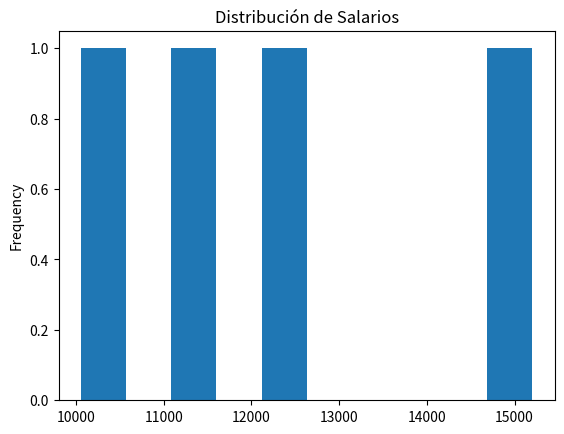
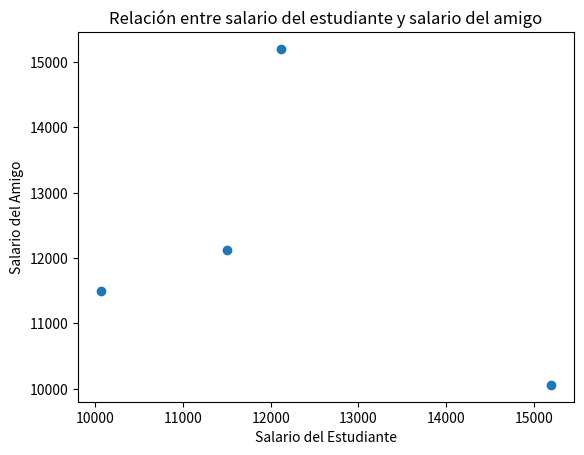
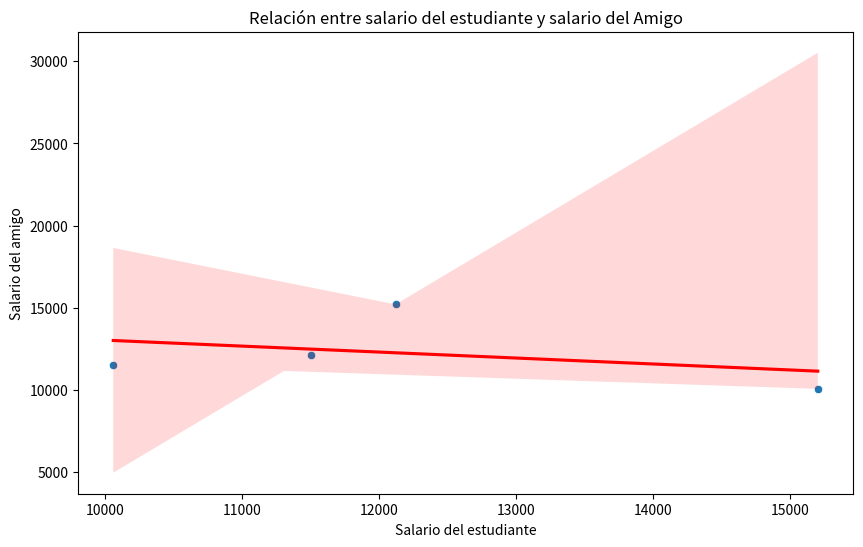
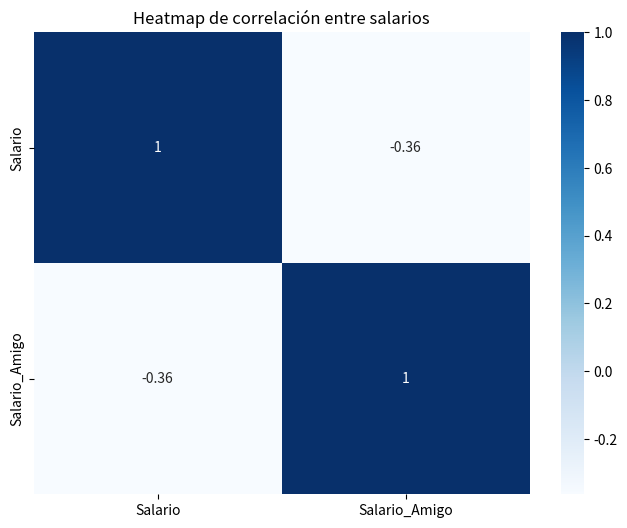

Here is the Python script that generated these plots, in order:
import pandas as pd
import numpy as np
import matplotlib.pyplot as plt
import seaborn as sns

estudiantes = {
    "ID": [1, 2, 3, 4],
    "Nombre": ["Manuel", "Tania", "Pedro", "Ana"]
}
df_estudiantes = pd.DataFrame(estudiantes)

amigos = {
    "ID": [1, 2, 3, 4],
    "Amigo_ID": [2, 3, 4, 1]
}
df_amigos = pd.DataFrame(amigos)

salario = {
    "ID": [1, 2, 3, 4],
    "Salario": [15200.1, 10060.2, 11500.5, 12120.0]
}
df_salario = pd.DataFrame(salario)

df = pd.merge(df_estudiantes, df_salario, on="ID")

df = pd.merge(df, df_amigos, on="ID")

df = pd.merge(df, df_salario, left_on="Amigo_ID", right_on="ID", suffixes=("", "_Amigo"))

hist_salario = df_salario['Salario'].plot(kind='hist', title='Distribución de Salarios')
fig = plt.gcf()
#save_plot(fig,filename="distribucion_salarios.png", dpi=300, show=False)

media_salario = df["Salario"].mean()
mediana_salario = df["Salario"].median()
desv_est_salario = df["Salario"].std()

estadisticas = {
    "Métrica": ["Media", "Mediana", "Desviación Estándar"],
    "Salario": [media_salario, mediana_salario, desv_est_salario]
}
df_estadisticas = pd.DataFrame(estadisticas)

print(df_estadisticas)

correlacion = df[['Salario', 'Salario_Amigo']].corr()
print("Correlación entre salarios de estudiantes y amigos:\n", correlacion)

fig, ax = plt.subplots()
ax.scatter(df['Salario'], df['Salario_Amigo'])
ax.set_title('Relación entre salario del estudiante y salario del amigo')
ax.set_xlabel('Salario del Estudiante')
ax.set_ylabel('Salario del Amigo')

#save_plot(fig, filename="Relación salarios amigos.png", dpi=300, show=False)
fig, ax = plt.subplots(figsize=(10, 6))
sns.scatterplot(x='Salario', y='Salario_Amigo', data=df, ax=ax)
sns.regplot(x='Salario', y='Salario_Amigo', data=df, ax=ax, scatter=False, color='red')
ax.set_title('Relación entre salario del estudiante y salario del Amigo')
ax.set_xlabel('Salario del estudiante')
ax.set_ylabel('Salario del amigo')

#save_plot(fig, filename="Relación_salario_estudiante_salario_amigo.png", dpi=300, show=False)
cmap = sns.color_palette("Blues", as_cmap= True)
fig, ax = plt.subplots(figsize=(8, 6))
sns.heatmap(df[['Salario', 'Salario_Amigo']].corr(), annot=True, cmap=cmap, ax=ax)
ax.set_title('Heatmap de correlación entre salarios')
#save_plot(fig, filename="heatmap_correlacion_salarios.png", dpi=300, show=False)
